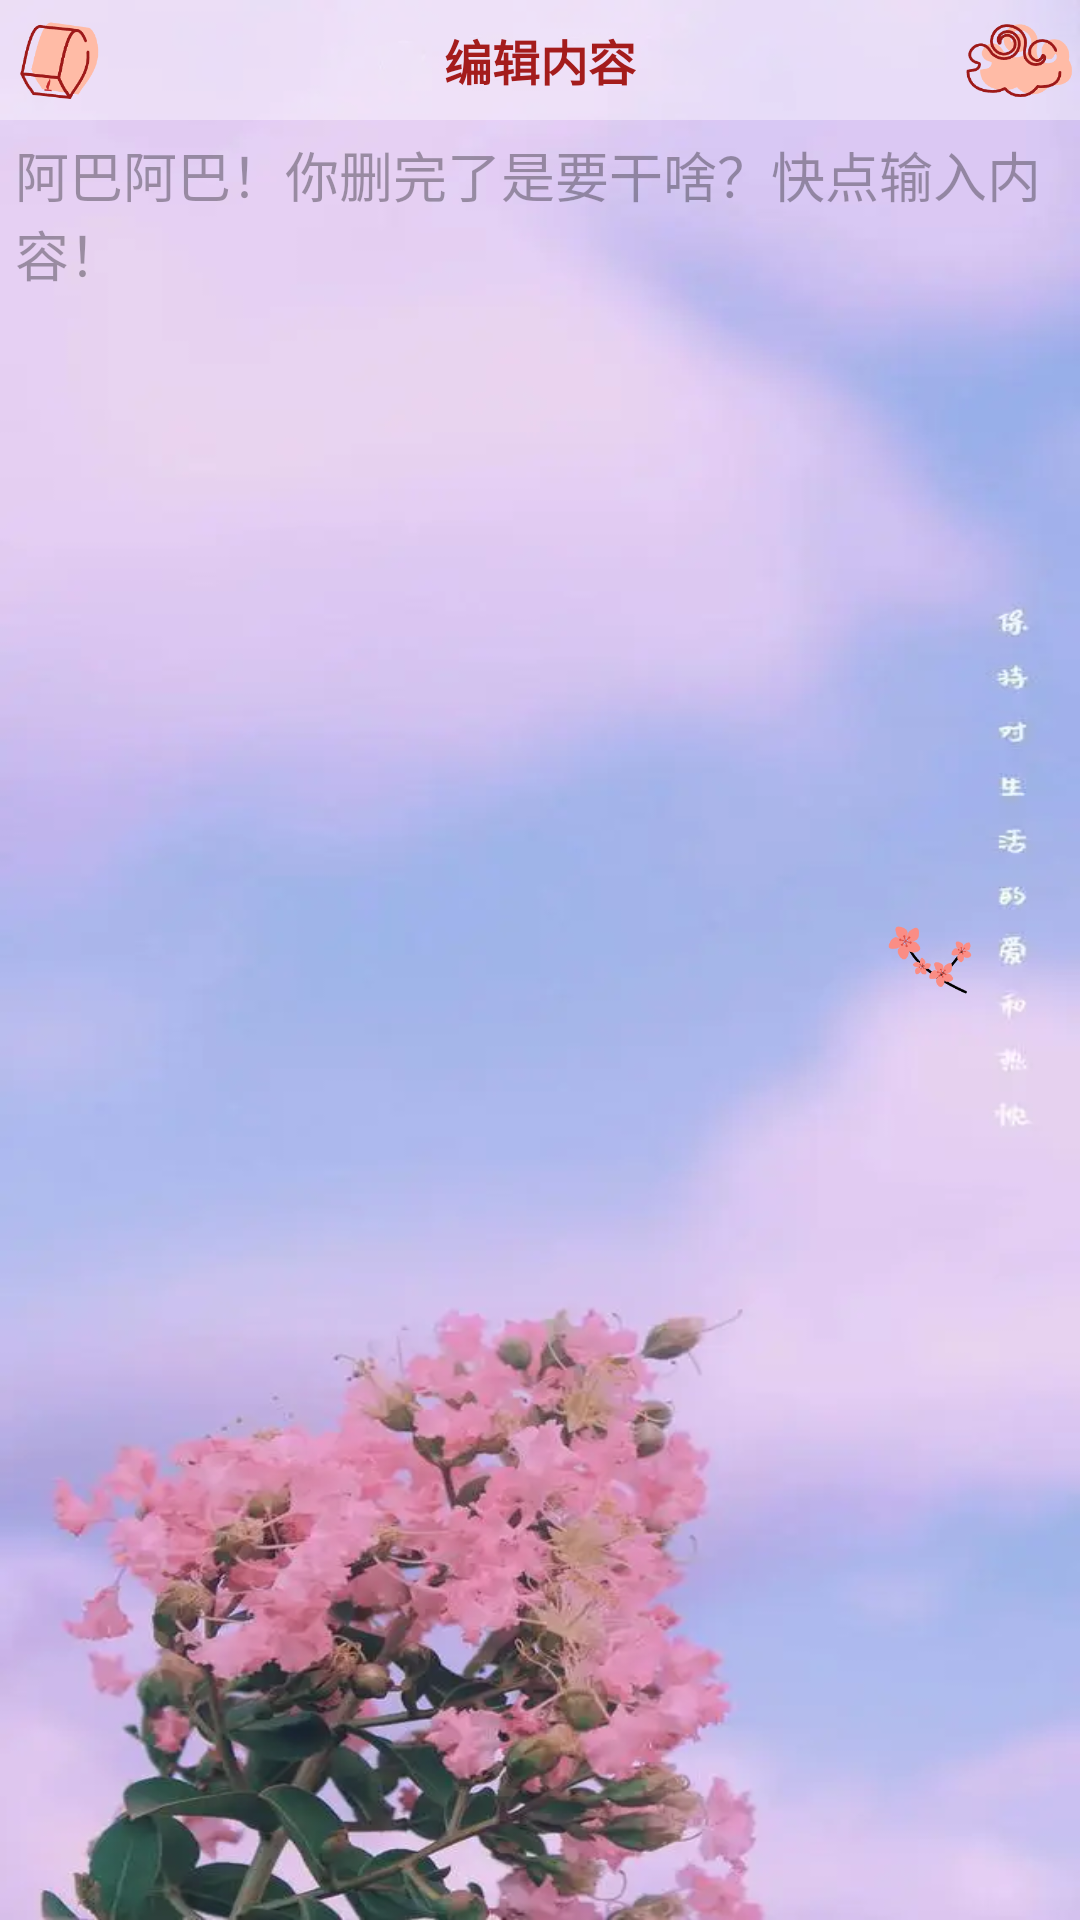

Write the Android layout XML for this screen, with the resource values it uses.
<!-- AndroidManifest.xml: application theme Theme.点开会带来不幸 -->
<!-- res/layout/activity_chat_editing.xml -->
<?xml version="1.0" encoding="utf-8"?>
<RelativeLayout xmlns:android="http://schemas.android.com/apk/res/android"
    xmlns:app="http://schemas.android.com/apk/res-auto"
    xmlns:tools="http://schemas.android.com/tools"
    android:layout_width="match_parent"
    android:layout_height="match_parent"
    android:background="@drawable/d"
    android:transitionName="msg2"
    android:id="@+id/relativeLayout"
    tools:context=".ui.ChatEditing">

    <RelativeLayout
        android:transitionName="msg1"
        android:id="@+id/toolbar"
        android:layout_width="match_parent"
        android:layout_height="wrap_content"
        android:layout_alignParentRight="true"
        android:background="#5DFFFFFF"
        android:clipToPadding="true"
        android:fitsSystemWindows="true">

        <TextView
            android:id="@+id/name"
            android:layout_width="wrap_content"
            android:layout_height="40dp"
            android:layout_centerHorizontal="true"
            android:clipToPadding="true"
            android:fitsSystemWindows="true"
            android:gravity="center"
            android:text="编辑内容"
            android:textColor="#a41c1c"
            android:textSize="16sp"
            android:textStyle="bold" />

        <ImageView
            android:id="@+id/imageView"
            android:layout_width="40dp"
            android:layout_height="40dp"
            android:layout_alignParentRight="true"
            android:src="@mipmap/xiangyun" />

        <ImageView
            android:id="@+id/imageView2"
            android:layout_width="40dp"
            android:layout_height="40dp"
            android:layout_alignParentLeft="true"
            android:src="@mipmap/kongmingdeng2" />
    </RelativeLayout>

    <EditText
        android:padding="5dp"
        android:background="@null"
        android:transitionName="msg"
        android:layout_below="@+id/toolbar"
        android:id="@+id/editTextText"
        android:layout_width="match_parent"
        android:layout_height="match_parent"
        android:inputType="textMultiLine"
        android:gravity="start"
        android:hint="阿巴阿巴！你删完了是要干啥？快点输入内容！"
        android:text="" />

    <ImageView
        android:layout_centerVertical="true"
        android:layout_alignParentEnd="true"
        android:layout_marginRight="30dp"
        android:id="@+id/imageView4"
        android:layout_width="40dp"
        android:layout_height="40dp"
        android:src="@mipmap/meihua" />


</RelativeLayout>
<!-- resources referenced by this layout -->
<resources>
  <!-- drawable d: png bitmap (drawable, 374676 bytes) -->
  <!-- mipmap kongmingdeng2: png bitmap (mipmap-xhdpi, 5735 bytes) -->
  <!-- mipmap meihua: png bitmap (mipmap-xhdpi, 6254 bytes) -->
  <!-- mipmap xiangyun: png bitmap (mipmap-xhdpi, 7713 bytes) -->
  <style name="Theme.点开会带来不幸" parent="Base.Theme.点开会带来不幸" />
  <style name="Base.Theme.点开会带来不幸" parent="Theme.Material3.DayNight.NoActionBar">
          
          
      </style>
</resources>
